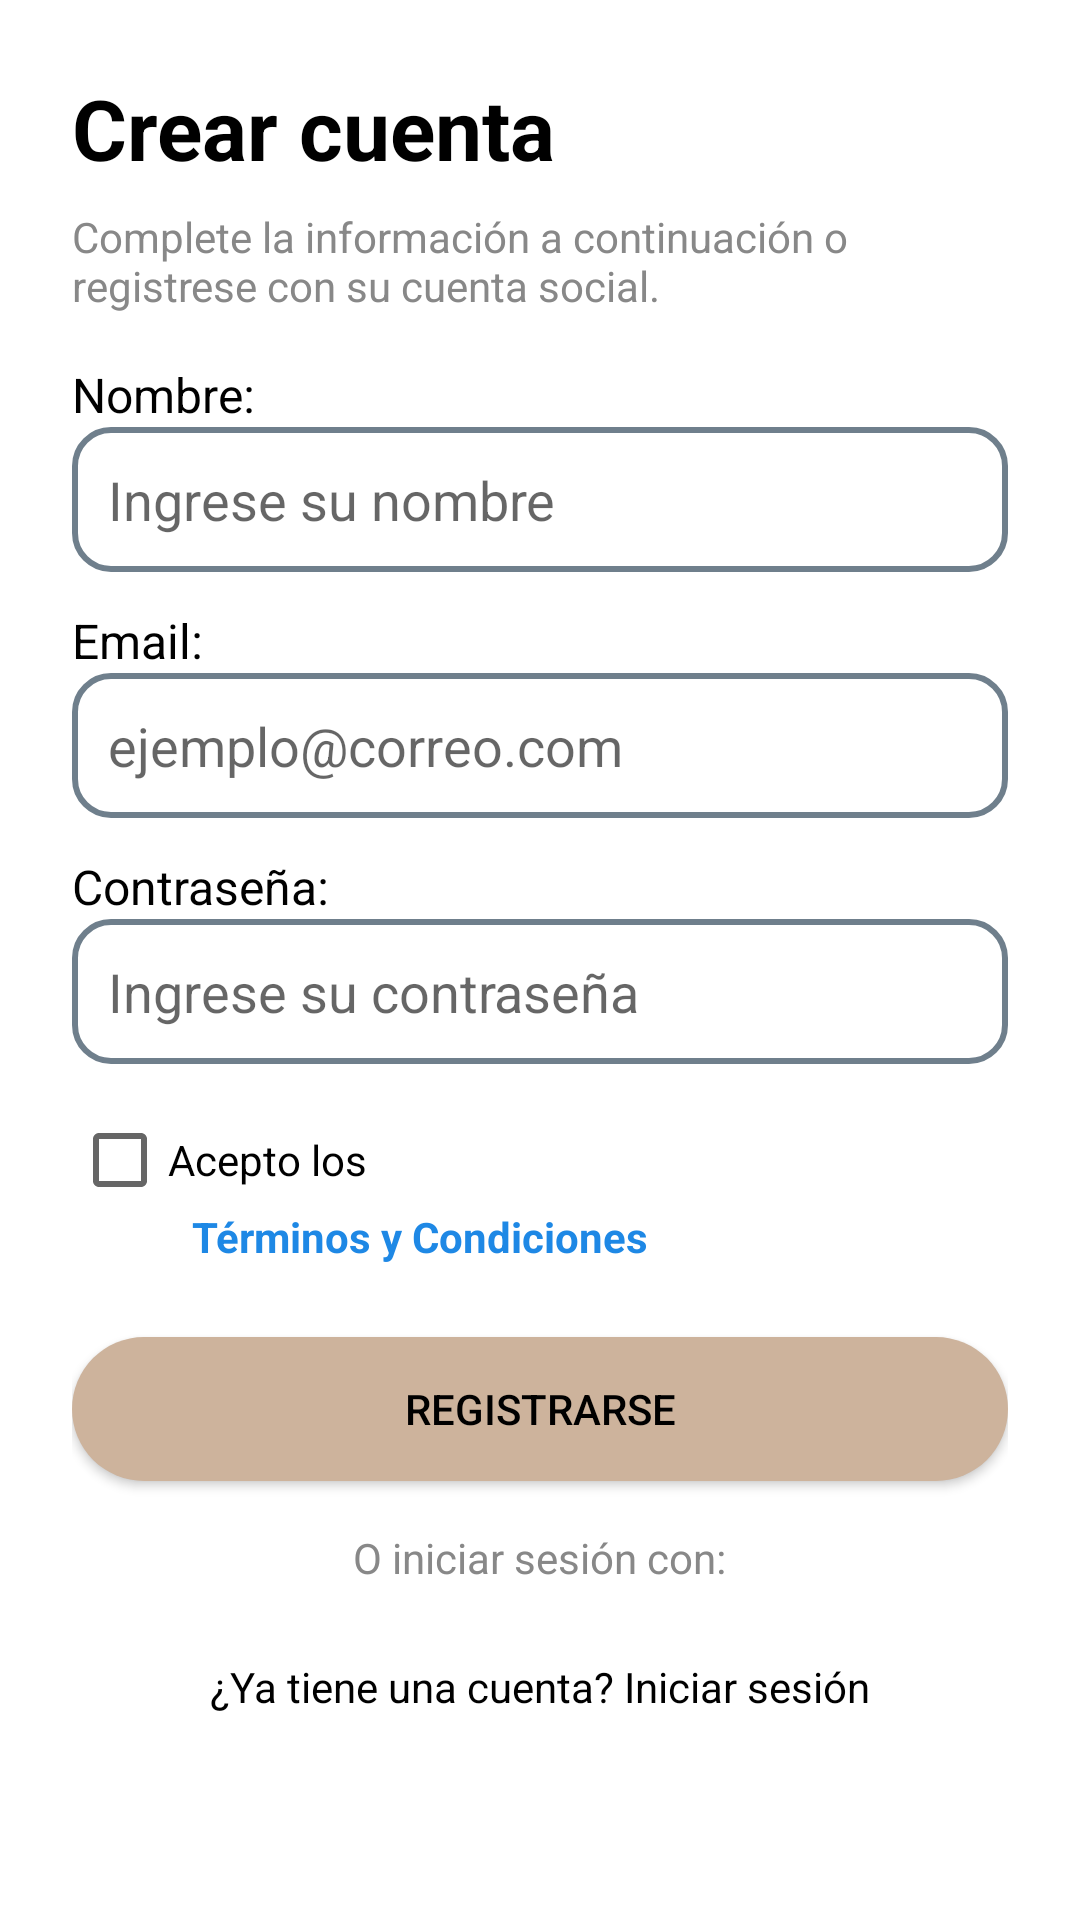

Android layout source for this screen:
<!-- AndroidManifest.xml: activity theme Theme.GarmyShop -->
<!-- res/layout/activity_register.xml -->
<?xml version="1.0" encoding="utf-8"?>
<ScrollView xmlns:android="http://schemas.android.com/apk/res/android"
    android:layout_width="match_parent"
    android:layout_height="match_parent"
    android:background="#FFFFFF"
    android:padding="24dp">

    <LinearLayout
        android:layout_width="match_parent"
        android:layout_height="wrap_content"
        android:orientation="vertical">

        
        <TextView
            android:layout_width="wrap_content"
            android:layout_height="wrap_content"
            android:text="Crear cuenta"
            android:textColor="#000000"
            android:textSize="28sp"
            android:textStyle="bold" />

        
        <TextView
            android:layout_width="wrap_content"
            android:layout_height="wrap_content"
            android:text="Complete la información a continuación o registrese con su cuenta social."
            android:textColor="#888888"
            android:textSize="14sp"
            android:layout_marginTop="8dp"
            android:layout_marginBottom="16dp" />

        
        <TextView
            android:layout_width="wrap_content"
            android:layout_height="wrap_content"
            android:text="Nombre:"
            android:textColor="#000000"
            android:textSize="16sp" />

        <EditText
            android:id="@+id/etNombre"
            android:layout_width="match_parent"
            android:layout_height="wrap_content"
            android:background="@drawable/rounded_edittext"
            android:padding="12dp"
            android:layout_marginBottom="12dp"
            android:hint="Ingrese su nombre" />

        
        <TextView
            android:layout_width="wrap_content"
            android:layout_height="wrap_content"
            android:text="Email:"
            android:textColor="#000000"
            android:textSize="16sp" />

        <EditText
            android:id="@+id/etEmail"
            android:layout_width="match_parent"
            android:layout_height="wrap_content"
            android:background="@drawable/rounded_edittext"
            android:padding="12dp"
            android:layout_marginBottom="12dp"
            android:inputType="textEmailAddress"
            android:hint="ejemplo@correo.com" />

        
        <TextView
            android:layout_width="wrap_content"
            android:layout_height="wrap_content"
            android:text="Contraseña:"
            android:textColor="#000000"
            android:textSize="16sp" />

        <EditText
            android:id="@+id/etPassword"
            android:layout_width="match_parent"
            android:layout_height="wrap_content"
            android:background="@drawable/rounded_edittext"
            android:padding="12dp"
            android:layout_marginBottom="16dp"
            android:inputType="textPassword"
            android:hint="Ingrese su contraseña" />

        
        <CheckBox
            android:id="@+id/checkboxTerms"
            android:layout_width="wrap_content"
            android:layout_height="wrap_content"
            android:textColor="#000000"
            android:text="Acepto los " />

        
        <TextView
            android:id="@+id/linkTerms"
            android:layout_width="wrap_content"
            android:layout_height="wrap_content"
            android:layout_marginStart="40dp"
            android:clickable="true"
            android:focusable="true"
            android:text="Términos y Condiciones"
            android:textColor="#1E88E5"
            android:textSize="14sp"
            android:textStyle="bold" />

        <Button
            android:id="@+id/btnRegistrar"
            android:layout_width="match_parent"
            android:layout_height="wrap_content"
            android:text="Registrarse"
            android:layout_marginTop="24dp"
            android:background="@drawable/button_rounded_dark"
            android:textColor="#000000" />

        
        <TextView
            android:layout_width="wrap_content"
            android:layout_height="wrap_content"
            android:text="O iniciar sesión con:"
            android:textColor="#888888"
            android:textSize="14sp"
            android:layout_gravity="center_horizontal"
            android:layout_marginTop="16dp" />

        
        <TextView
            android:id="@+id/linkLogin"
            android:layout_width="wrap_content"
            android:layout_height="wrap_content"
            android:text="¿Ya tiene una cuenta? Iniciar sesión"
            android:textColor="#000000"
            android:textSize="14sp"
            android:layout_gravity="center_horizontal"
            android:layout_marginTop="24dp" />
    </LinearLayout>
</ScrollView>
<!-- resources referenced by this layout -->
<resources>
  <!-- drawable button_rounded_dark (drawable) -->
  <shape xmlns:android="http://schemas.android.com/apk/res/android"
      android:shape="rectangle">
      <solid android:color="#CDB39C"/>
      <corners android:radius="24dp"/>
  </shape>
  <!-- drawable rounded_edittext (drawable) -->
  <?xml version="1.0" encoding="utf-8"?>
  <shape xmlns:android="http://schemas.android.com/apk/res/android" android:shape="rectangle">
      <solid android:color="#FFFFFF" />
      <stroke android:width="2dp" android:color="#6f7f8c"/>
      <corners android:radius="12dp" />
  </shape>
  <style name="Theme.GarmyShop" parent="Theme.AppCompat.Light.NoActionBar">
          
          <item name="colorPrimary">#6200EE</item>
          <item name="colorPrimaryDark">#3700B3</item>
          <item name="colorAccent">#03DAC5</item>
      </style>
</resources>
